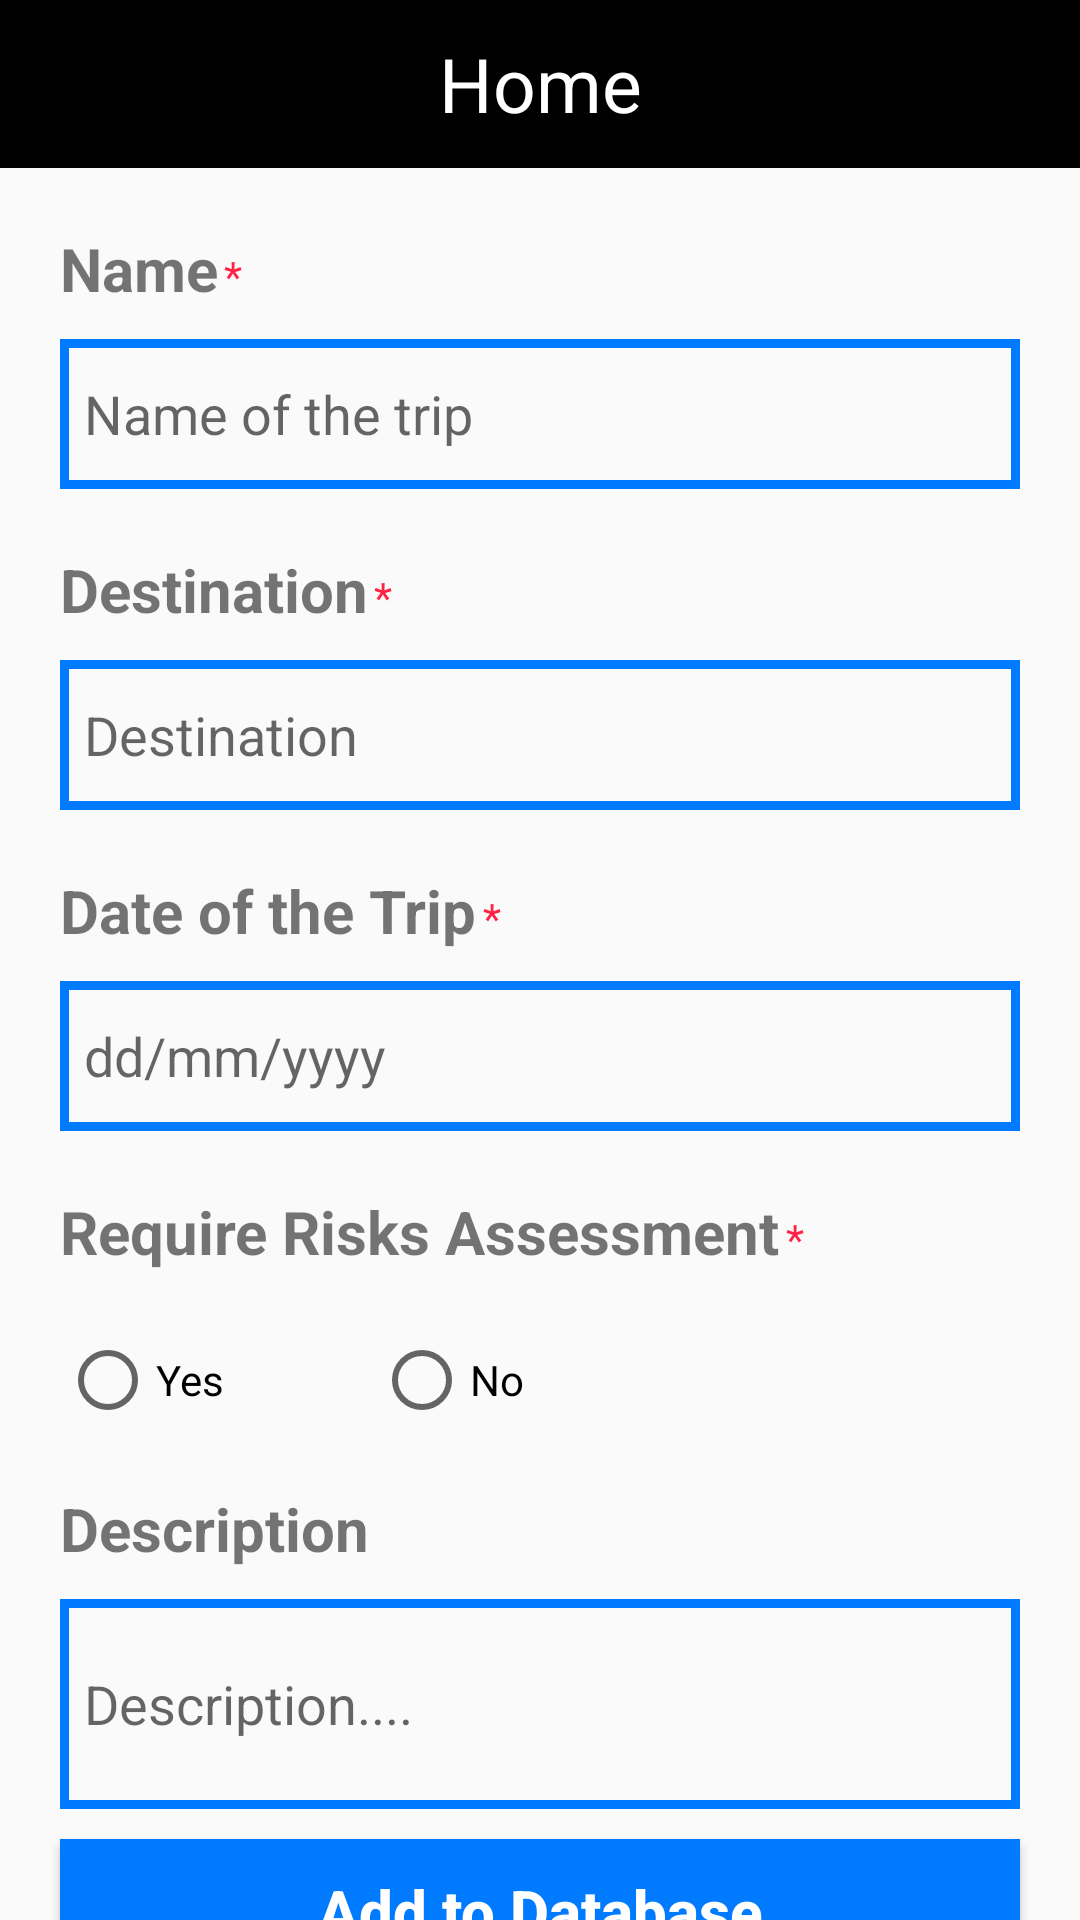

The Android layout XML behind this screen, and the referenced resources:
<!-- AndroidManifest.xml: application theme Theme.MyApplication -->
<!-- res/layout/fragment_home.xml -->
<?xml version="1.0" encoding="utf-8"?>
<androidx.core.widget.NestedScrollView xmlns:android="http://schemas.android.com/apk/res/android"
    xmlns:tools="http://schemas.android.com/tools"
    android:layout_width="match_parent"
    android:layout_height="match_parent"

    xmlns:app="http://schemas.android.com/apk/res-auto"
    tools:context=".fragment.HomeFragment">

    <LinearLayout
        android:orientation="vertical"
        android:layout_width="match_parent"
        android:layout_height="match_parent">
        <androidx.appcompat.widget.Toolbar
            android:background="@color/black"
            android:layout_width="match_parent"
            android:layout_height="?attr/actionBarSize">
            <ImageView
                android:id="@+id/ivBack"
                android:src="@drawable/ic_back"
                android:layout_width="wrap_content"
                android:layout_height="wrap_content"/>
            <TextView
                android:layout_gravity="center"
                android:text="@string/home"
                android:textSize="25sp"
                android:textColor="@color/white"
                android:layout_width="wrap_content"
                android:layout_height="wrap_content"/>
        </androidx.appcompat.widget.Toolbar>
        <LinearLayout
            android:layout_marginLeft="20dp"
            android:layout_marginTop="20dp"
            android:layout_marginBottom="10dp"
            android:orientation="horizontal"
            android:layout_width="wrap_content"
            android:layout_height="wrap_content">
            <TextView
                android:textSize="20sp"
                android:textStyle="bold"
                android:text="@string/name"
                android:layout_width="wrap_content"
                android:layout_height="wrap_content"/>
            <TextView
                android:layout_marginLeft="2dp"
                android:textColor="@color/red"
                android:text="*"
                android:layout_width="wrap_content"
                android:layout_height="wrap_content"/>
        </LinearLayout>
        <EditText
            android:id="@+id/edtNameTrip"
            android:layout_marginLeft="20dp"
            android:layout_marginRight="20dp"
            android:background="@drawable/bg_edittext"
            android:inputType="text"
            android:hint="@string/name_of_the_trip"
            android:layout_width="match_parent"
            android:layout_height="50dp"/>

        <LinearLayout
            android:layout_marginLeft="20dp"
            android:layout_marginTop="20dp"
            android:layout_marginBottom="10dp"
            android:orientation="horizontal"
            android:layout_width="wrap_content"
            android:layout_height="wrap_content">
            <TextView
                android:textSize="20sp"
                android:textStyle="bold"
                android:text="@string/destination"
                android:layout_width="wrap_content"
                android:layout_height="wrap_content"/>
            <TextView
                android:layout_marginLeft="2dp"
                android:textColor="@color/red"
                android:text="*"
                android:layout_width="wrap_content"
                android:layout_height="wrap_content"/>
        </LinearLayout>
        <EditText
            android:id="@+id/edtDestination"
            android:layout_marginLeft="20dp"
            android:layout_marginRight="20dp"
            android:background="@drawable/bg_edittext"
            android:inputType="text"
            android:hint="@string/destination"
            android:layout_width="match_parent"
            android:layout_height="50dp"/>

        <LinearLayout
            android:layout_marginLeft="20dp"
            android:layout_marginTop="20dp"
            android:layout_marginBottom="10dp"
            android:orientation="horizontal"
            android:layout_width="wrap_content"
            android:layout_height="wrap_content">
            <TextView
                android:textSize="20sp"
                android:textStyle="bold"
                android:text="@string/date_of_trip"
                android:layout_width="wrap_content"
                android:layout_height="wrap_content"/>
            <TextView
                android:layout_marginLeft="2dp"
                android:textColor="@color/red"
                android:text="*"
                android:layout_width="wrap_content"
                android:layout_height="wrap_content"/>
        </LinearLayout>
        <EditText
            android:id="@+id/edtDateOfTrip"
            android:layout_width="match_parent"
            android:background="@drawable/bg_edittext"
            android:layout_height="50dp"
            android:layout_marginLeft="20dp"
            android:layout_marginRight="20dp"
            android:clickable="false"
            android:cursorVisible="false"
            android:focusable="false"
            android:focusableInTouchMode="false"
            android:hint="@string/date" />
        <LinearLayout
            android:layout_marginLeft="20dp"
            android:layout_marginTop="20dp"
            android:layout_marginBottom="10dp"
            android:orientation="horizontal"
            android:layout_width="wrap_content"
            android:layout_height="wrap_content">
            <TextView
                android:textSize="20sp"
                android:textStyle="bold"
                android:text="@string/required_risk"
                android:layout_width="wrap_content"
                android:layout_height="wrap_content"/>
            <TextView
                android:layout_marginLeft="2dp"
                android:textColor="@color/red"
                android:text="*"
                android:layout_width="wrap_content"
                android:layout_height="wrap_content"/>
        </LinearLayout>

        <RadioGroup
            android:id="@+id/radioGroup"
            android:layout_marginLeft="20dp"
            android:layout_marginTop="10dp"
            android:orientation="horizontal"
            android:layout_width="wrap_content"
            android:layout_height="wrap_content">
            <RadioButton
                android:onClick="onRadioButtonClicked"
                android:id="@+id/rbYes"
                android:text="@string/yes"
                android:layout_width="wrap_content"
                android:layout_height="wrap_content" />
            <RadioButton
                android:onClick="onRadioButtonClicked"
                android:layout_marginLeft="50dp"
                android:id="@+id/rbNo"
                android:text="@string/no"
                android:layout_width="wrap_content"
                android:layout_height="wrap_content" />
        </RadioGroup>

        <TextView
            android:layout_marginLeft="20dp"
            android:layout_marginTop="20dp"
            android:layout_marginBottom="10dp"
            android:textSize="20sp"
            android:textStyle="bold"
            android:text="@string/description"
            android:layout_width="wrap_content"
            android:layout_height="wrap_content"/>
        <EditText
            android:id="@+id/edtDescription"
            android:layout_marginLeft="20dp"
            android:layout_marginRight="20dp"
            android:background="@drawable/bg_edittext"
            android:inputType="text"
            android:hint="Description...."
            android:layout_width="match_parent"
            android:layout_height="70dp"/>

        <Button
            android:layout_marginBottom="30dp"
            android:id="@+id/btnAddToDB"
            android:text="@string/add_to_database"
            android:textColor="@color/white"
            android:textAllCaps="false"
            android:textSize="20sp"
            android:textStyle="bold"
            android:layout_marginTop="10dp"
            android:background="@color/blue"
            android:layout_marginRight="20dp"
            android:layout_marginLeft="20dp"
            android:layout_width="match_parent"
            android:layout_height="wrap_content"/>
    </LinearLayout>
</androidx.core.widget.NestedScrollView>
<!-- resources referenced by this layout -->
<resources>
  <color name="black">#FF000000</color>
  <color name="blue">#007BFF</color>
  <color name="red">#FF24</color>
  <color name="white">#FFFFFFFF</color>
  <!-- drawable bg_edittext (drawable) -->
  <?xml version="1.0" encoding="utf-8"?>
  <shape
      xmlns:android="http://schemas.android.com/apk/res/android"
      android:shape="rectangle">
  
      <padding
          android:top="8dp"
          android:bottom="8dp"
          android:left="8dp"
          android:right="8dp" />
  
      <stroke android:color="@color/blue"
          android:width="3dp"/>
  </shape>
  <string name="add_to_database">Add to Database</string>
  <string name="date">dd/mm/yyyy</string>
  <string name="date_of_trip">Date of the Trip</string>
  <string name="description">Description</string>
  <string name="destination">Destination</string>
  <string name="home">Home</string>
  <string name="name">Name</string>
  <string name="name_of_the_trip">Name of the trip</string>
  <string name="no">No</string>
  <string name="required_risk">Require Risks Assessment</string>
  <string name="yes">Yes</string>
  <style name="Theme.MyApplication" parent="Theme.AppCompat.DayNight.NoActionBar">
          
          <item name="colorPrimary">@color/purple_500</item>
          <item name="colorPrimaryVariant">@color/purple_700</item>
          <item name="colorOnPrimary">@color/white</item>
          
          <item name="colorSecondary">@color/teal_200</item>
          <item name="colorSecondaryVariant">@color/teal_700</item>
          <item name="colorOnSecondary">@color/black</item>
          
          <item name="android:statusBarColor" tools:targetApi="l">?attr/colorPrimaryVariant</item>
          
      </style>
  <color name="purple_500">#FF6200EE</color>
  <color name="purple_700">#FF3700B3</color>
  <color name="teal_200">#FF03DAC5</color>
  <color name="teal_700">#FF018786</color>
</resources>
